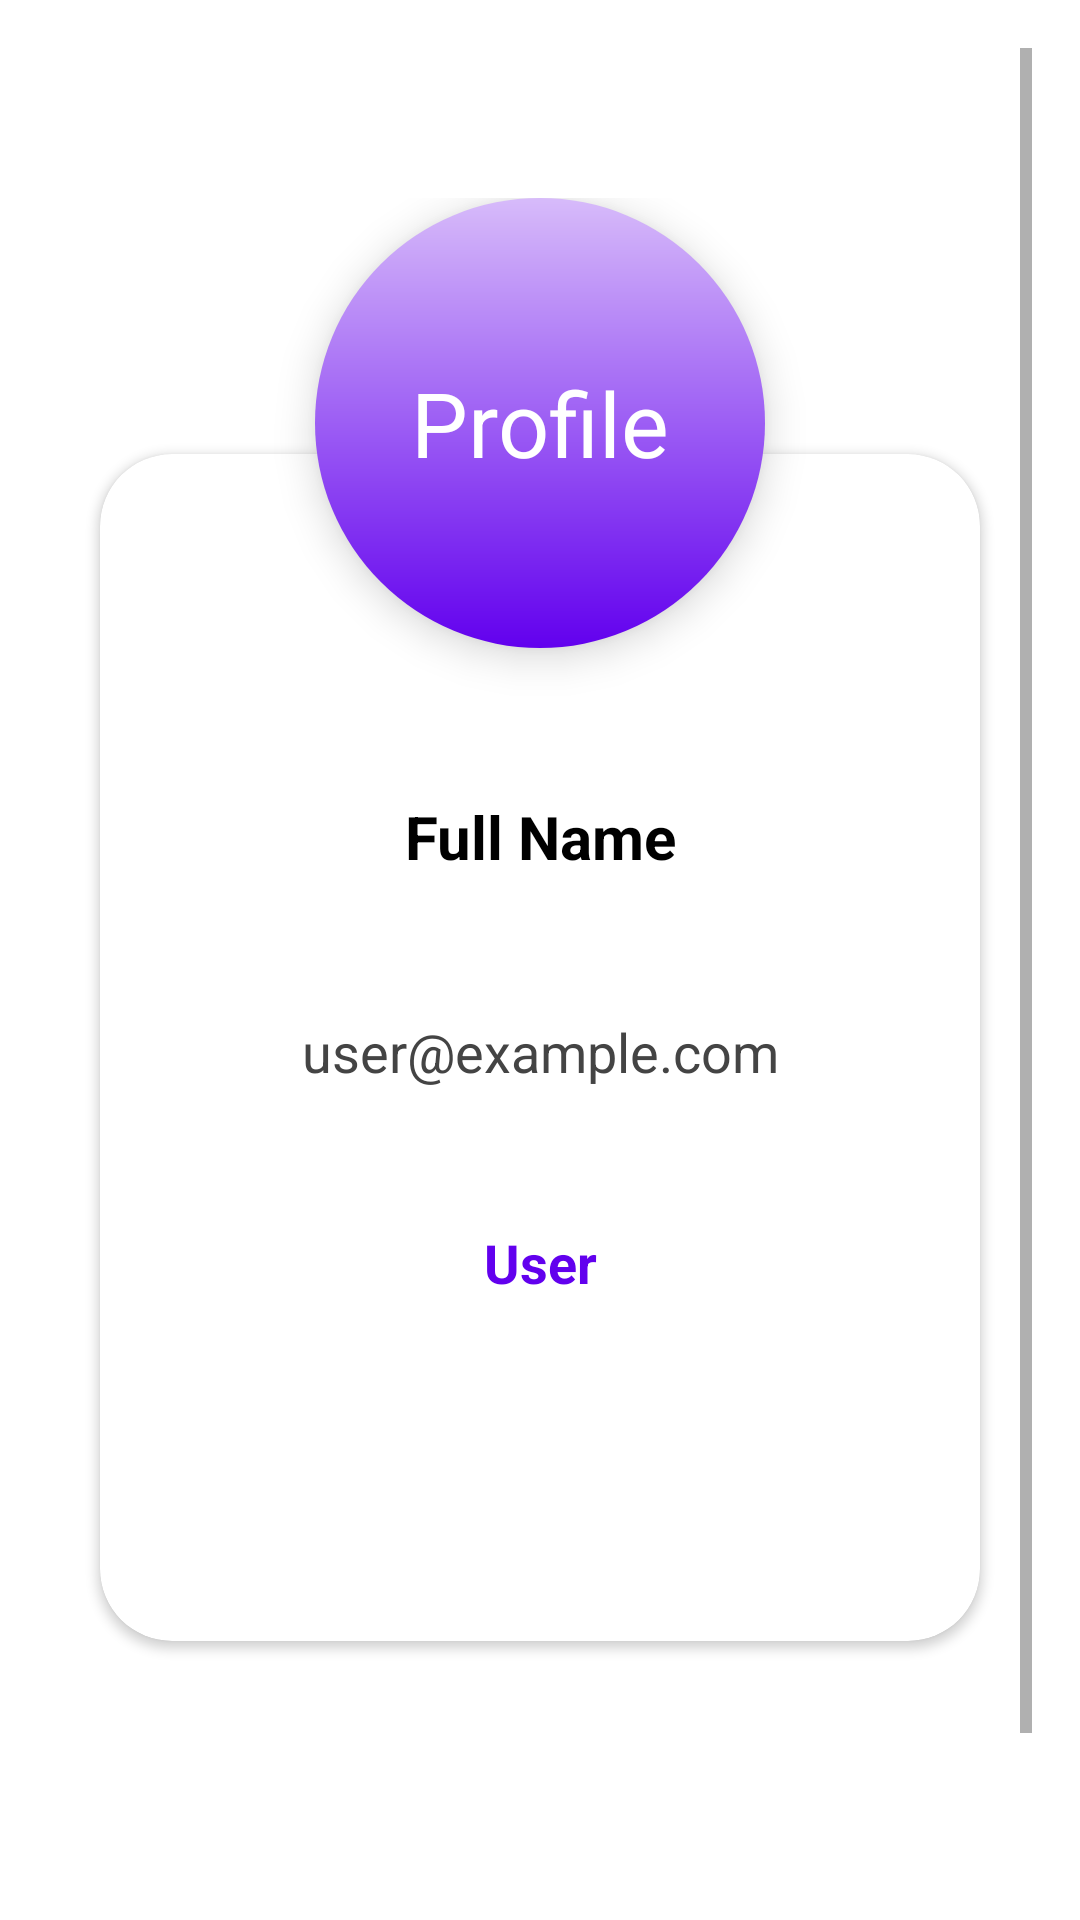

Layout XML and referenced resources for this Android screen:
<!-- AndroidManifest.xml: application theme Theme.Android2FinalProject -->
<!-- res/layout/fragment_profile.xml -->
<?xml version="1.0" encoding="utf-8"?>
<androidx.constraintlayout.widget.ConstraintLayout xmlns:android="http://schemas.android.com/apk/res/android"
    xmlns:app="http://schemas.android.com/apk/res-auto"
    android:layout_width="match_parent"
    android:layout_height="match_parent"
    android:padding="16dp">

    <ScrollView
        android:layout_width="0dp"
        android:layout_height="0dp"
        app:layout_constraintTop_toTopOf="parent"
        app:layout_constraintBottom_toBottomOf="parent"
        app:layout_constraintStart_toStartOf="parent"
        app:layout_constraintEnd_toEndOf="parent"
        android:fillViewport="true">

        <FrameLayout
            android:layout_width="match_parent"
            android:layout_marginTop="50dp"
            android:layout_height="wrap_content">

            <TextView
                android:id="@+id/profileCircle"
                android:layout_width="150dp"
                android:layout_height="150dp"
                android:layout_gravity="top|center_horizontal"
                android:background="@drawable/circle_login"
                android:text="Profile"
                android:textSize="30sp"
                android:textColor="#FFFFFF"
                android:gravity="center"
                android:elevation="8dp" />

            <androidx.cardview.widget.CardView
                android:layout_width="match_parent"
                android:layout_height="wrap_content"
                android:layout_marginTop="75dp"
                android:elevation="6dp"
                app:cardCornerRadius="24dp"
                app:cardUseCompatPadding="true"
                android:layout_marginHorizontal="8dp"
                android:layout_marginBottom="16dp">

                <LinearLayout
                    android:layout_width="match_parent"
                    android:layout_height="wrap_content"
                    android:orientation="vertical"
                    android:padding="24dp"
                    android:gravity="center">

                    <View
                        android:layout_width="match_parent"
                        android:layout_height="80dp"
                        android:background="@android:color/transparent" />

                    <TextView
                        android:id="@+id/tvName"
                        android:layout_width="match_parent"
                        android:layout_height="wrap_content"
                        android:gravity="center"
                        android:text="Full Name"
                        android:textSize="20sp"
                        android:textStyle="bold"
                        android:padding="10dp"
                        android:textColor="@android:color/black"
                        android:layout_marginBottom="26dp" />

                    <TextView
                        android:id="@+id/tvEmail"
                        android:layout_width="match_parent"
                        android:layout_height="wrap_content"
                        android:gravity="center"
                        android:text="user@example.com"
                        android:textSize="18sp"
                        android:padding="10dp"
                        android:textColor="#444444"
                        android:layout_marginBottom="26dp" />

                    <TextView
                        android:id="@+id/tvRole"
                        android:layout_width="match_parent"
                        android:layout_height="wrap_content"
                        android:gravity="center"
                        android:padding="10dp"
                        android:text="User"
                        android:textColor="@color/purple_500"
                        android:textSize="18sp"
                        android:textStyle="bold" />

                    <View
                        android:layout_width="match_parent"
                        android:layout_height="80dp"
                        android:background="@android:color/transparent" />

                </LinearLayout>
            </androidx.cardview.widget.CardView>
        </FrameLayout>
    </ScrollView>
</androidx.constraintlayout.widget.ConstraintLayout>
<!-- resources referenced by this layout -->
<resources>
  <!-- drawable circle_login (drawable) -->
  <shape xmlns:android="http://schemas.android.com/apk/res/android" android:shape="oval">
      <gradient
          android:type="linear"
          android:angle="270"
      android:startColor="#D7BBFA"
      android:endColor="@color/purple_500" />
  </shape>
  <style name="Theme.Android2FinalProject" parent="Theme.MaterialComponents.DayNight.NoActionBar">
          <item name="colorPrimary">@color/purple_500</item>
          <item name="colorPrimaryVariant">@color/purple_700</item>
          <item name="colorOnPrimary">@color/white</item>
          <item name="android:statusBarColor">?attr/colorPrimaryVariant</item>
      </style>
  <!-- not gathered from this repository: default colours our renderer supplied (Android Studio template values) -->
  <color name="purple_500">#FF6200EE</color>
  <color name="purple_700">#FF3700B3</color>
  <color name="white">#FFFFFFFF</color>
</resources>
